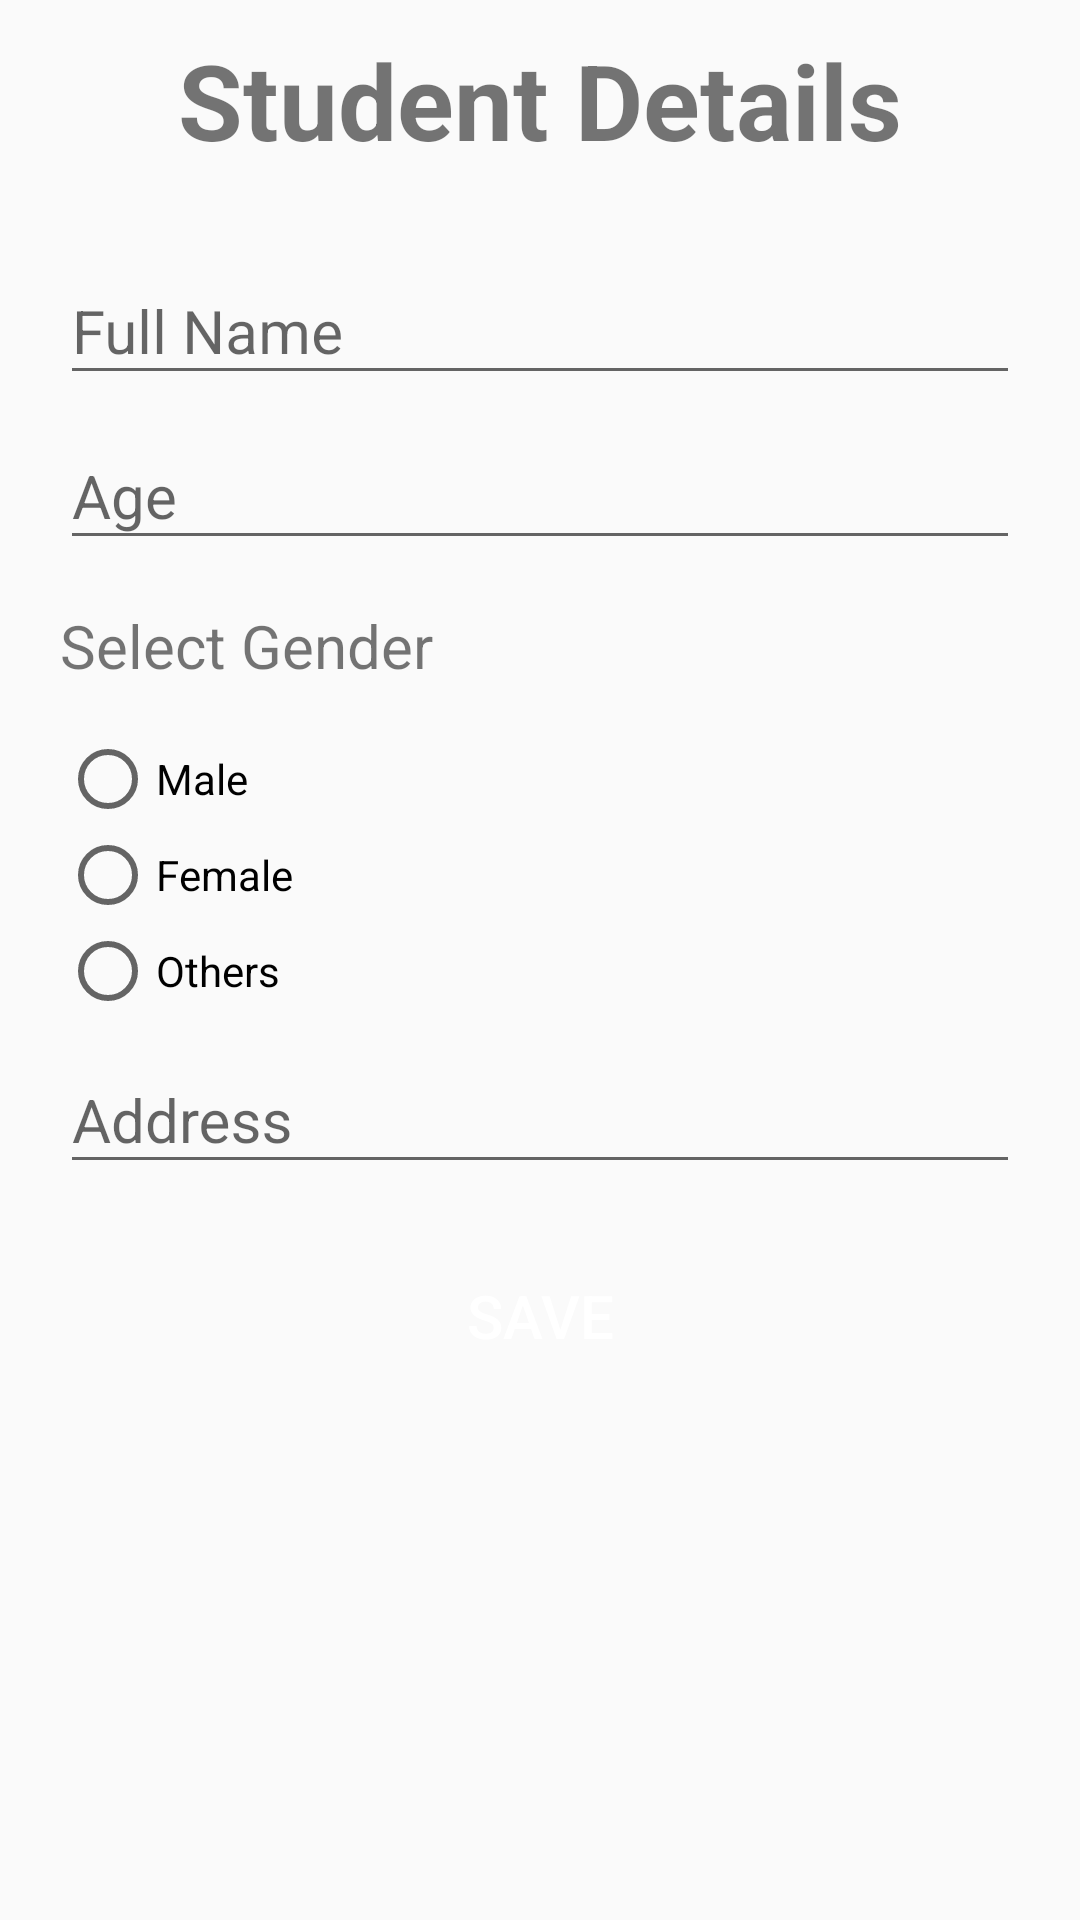

Android layout source for this screen:
<!-- AndroidManifest.xml: application theme AppTheme -->
<!-- res/layout/add_student.xml -->
<?xml version="1.0" encoding="utf-8"?>
<LinearLayout xmlns:android="http://schemas.android.com/apk/res/android"
    xmlns:tools="http://schemas.android.com/tools"
    android:layout_width="fill_parent"
    android:layout_height="fill_parent"
    android:orientation="vertical"
    android:layout_gravity="center"
    android:paddingLeft="20dp"
    android:paddingRight="20dp"
    tools:context=".ui.addstudent.AddStudentFragment"
    >


    <TextView
        android:id="@+id/addfrag"
        android:layout_width="fill_parent"
        android:layout_height="wrap_content"
        android:gravity="center"
        android:padding="10dp"
        android:text="Student Details"
        android:textSize="35sp"
        android:textStyle="bold" />


    <com.google.android.material.textfield.TextInputLayout
        android:layout_width="match_parent"
        android:layout_height="wrap_content"
        android:layout_centerHorizontal="true"
        android:layout_marginTop="10dp"
        android:hint="Full Name"

        >

        <com.google.android.material.textfield.TextInputEditText
            android:id="@+id/fullname"
            android:layout_width="match_parent"
            android:layout_height="wrap_content"
            android:textSize="20dp"
            />

    </com.google.android.material.textfield.TextInputLayout>


    <com.google.android.material.textfield.TextInputLayout
        android:layout_width="match_parent"
        android:layout_height="wrap_content"
        android:hint="Age"

        >

        <com.google.android.material.textfield.TextInputEditText
            android:id="@+id/age"
            android:layout_width="match_parent"
            android:layout_height="wrap_content"
            android:inputType="number"
            android:textSize="20dp"
            />

    </com.google.android.material.textfield.TextInputLayout>

    <TextView
        android:id="@+id/gender_textview"
        android:layout_width="wrap_content"
        android:layout_height="wrap_content"
        android:text="Select Gender"
        android:textSize="20dp"
        android:layout_marginTop="15dp"
        android:layout_marginBottom="15dp"
        />



    <RadioGroup
        android:id="@+id/gender"
        android:layout_width="fill_parent"
        android:layout_height="wrap_content"
        >
        <RadioButton
            android:id="@+id/male_radio_btn"
            android:layout_width="fill_parent"
            android:layout_height="wrap_content"
            android:text="Male"
            />
        <RadioButton
            android:id="@+id/female_radio_btn"
            android:layout_width="fill_parent"
            android:layout_height="wrap_content"
            android:text = "Female"
            />

        <RadioButton
            android:id="@+id/other_radio_btn"
            android:layout_width="fill_parent"
            android:layout_height="wrap_content"
            android:text = "Others"
            />
    </RadioGroup>


    <com.google.android.material.textfield.TextInputLayout
        android:layout_width="match_parent"
        android:layout_height="wrap_content"
        android:hint="Address"

        >

        <com.google.android.material.textfield.TextInputEditText
            android:id="@+id/address"
            android:layout_width="match_parent"
            android:layout_height="wrap_content"
            android:textSize="20dp"
            />

    </com.google.android.material.textfield.TextInputLayout>




    <Button android:id="@+id/btn_save"
        android:layout_width="fill_parent"
        android:layout_height="wrap_content"
        android:text="Save"
        android:background="@drawable/buttondesign"
        android:layout_marginTop="20dp"
        android:textColor="@android:color/white"
        android:textSize="20dp"
        />




</LinearLayout>
<!-- resources referenced by this layout -->
<resources>
  <style name="AppTheme" parent="Theme.AppCompat.Light.DarkActionBar">
          
          <item name="colorPrimary">@color/colorPrimary</item>
          <item name="colorPrimaryDark">@color/colorPrimaryDark</item>
          <item name="colorAccent">@color/colorAccent</item>
          `
      </style>
  <!-- not gathered from this repository: default colours our renderer supplied (Android Studio template values) -->
  <color name="colorPrimary">#FF6200EE</color>
  <color name="colorPrimaryDark">#FF3700B3</color>
  <color name="colorAccent">#FF03DAC5</color>
</resources>
